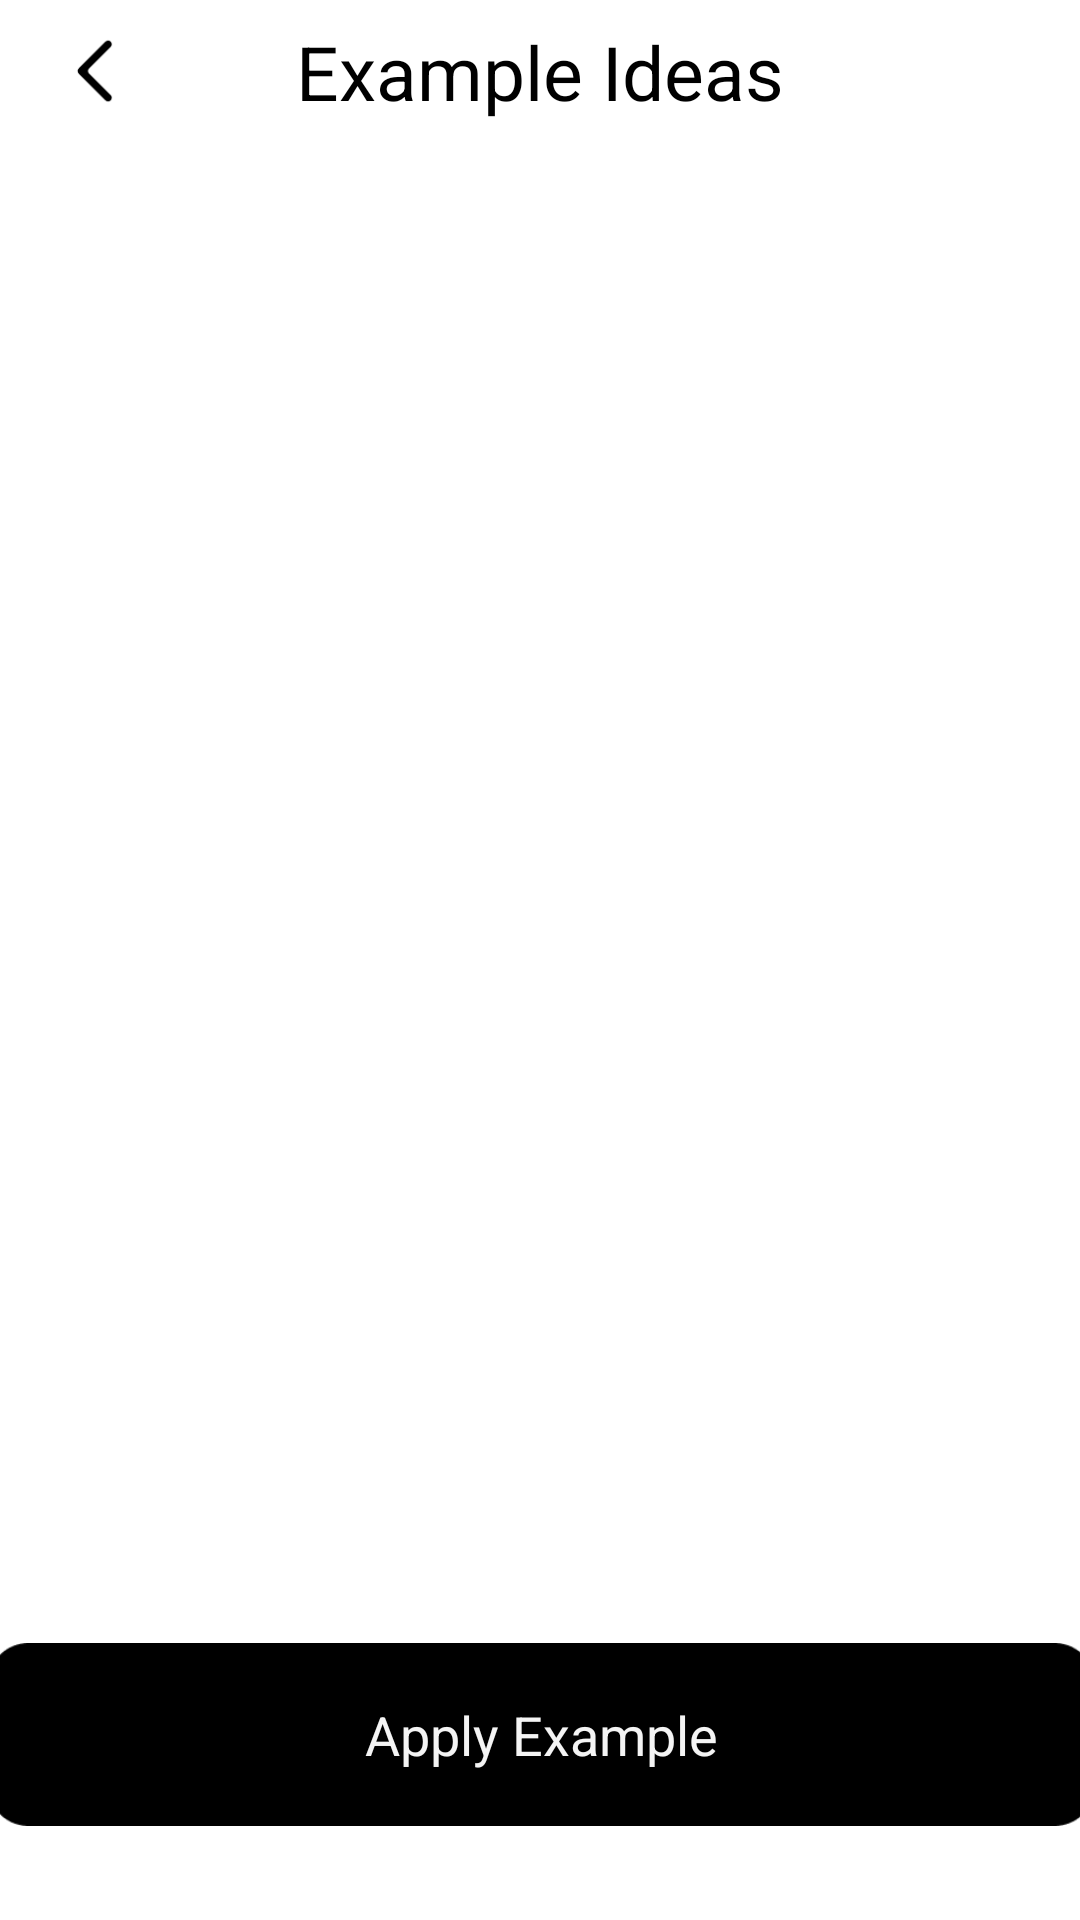

Here is an Android app screen rendered from its layout file. Give the layout XML and the strings, colors and styles it references.
<!-- AndroidManifest.xml: application theme Theme.AIArtCreator -->
<!-- res/layout/fragment_example_ides.xml -->
<?xml version="1.0" encoding="utf-8"?>
<androidx.constraintlayout.widget.ConstraintLayout xmlns:android="http://schemas.android.com/apk/res/android"
    xmlns:app="http://schemas.android.com/apk/res-auto"
    xmlns:tools="http://schemas.android.com/tools"
    android:layout_width="match_parent"
    android:layout_height="match_parent"
    android:elevation="1dp"
    tools:context=".ui.ExampleIdesFragment">

    <ImageView
        android:id="@+id/backBtn"
        android:layout_width="0dp"
        android:layout_height="0dp"
        android:src="@drawable/back_btn"
        app:layout_constraintBottom_toTopOf="@+id/guideline87"
        app:layout_constraintEnd_toStartOf="@+id/guideline90"
        app:layout_constraintStart_toStartOf="@+id/guideline91"
        app:layout_constraintTop_toTopOf="@+id/guideline94" />

    <androidx.constraintlayout.widget.Guideline
        android:id="@+id/guideline87"
        android:layout_width="wrap_content"
        android:layout_height="wrap_content"
        android:orientation="horizontal"
        app:layout_constraintGuide_percent="0.06" />

    <androidx.constraintlayout.widget.Guideline
        android:id="@+id/guideline90"
        android:layout_width="wrap_content"
        android:layout_height="wrap_content"
        android:orientation="vertical"
        app:layout_constraintGuide_percent="0.13625304" />

    <androidx.constraintlayout.widget.Guideline
        android:id="@+id/guideline91"
        android:layout_width="wrap_content"
        android:layout_height="wrap_content"
        android:orientation="vertical"
        app:layout_constraintGuide_percent="0.03892944" />

    <TextView
        android:id="@+id/example_ide"
        android:layout_width="wrap_content"
        android:layout_height="wrap_content"
        android:layout_alignParentLeft="true"
        android:layout_alignParentTop="true"
        android:gravity="center_vertical"
        android:lineSpacingExtra="7sp"
        android:text="@string/example_ide"
        android:textAppearance="@style/example_ide"
        app:layout_constraintBottom_toTopOf="@+id/guideline87"
        app:layout_constraintEnd_toEndOf="parent"
        app:layout_constraintStart_toStartOf="parent"
        app:layout_constraintTop_toTopOf="@+id/guideline94" />

    <androidx.constraintlayout.widget.Guideline
        android:id="@+id/guideline92"
        android:layout_width="wrap_content"
        android:layout_height="wrap_content"
        android:orientation="vertical"
        app:layout_constraintGuide_percent="0.7080292" />

    <androidx.constraintlayout.widget.Guideline
        android:id="@+id/guideline93"
        android:layout_width="wrap_content"
        android:layout_height="wrap_content"
        android:orientation="vertical"
        app:layout_constraintGuide_percent="0.2919708" />

    <androidx.constraintlayout.widget.Guideline
        android:id="@+id/guideline94"
        android:layout_width="wrap_content"
        android:layout_height="wrap_content"
        android:orientation="horizontal"
        app:layout_constraintGuide_percent="0.014251782" />

    <TextView
        android:id="@+id/apply_examp"
        android:layout_width="367dp"
        android:layout_height="61dp"
        android:layout_alignParentLeft="true"
        android:layout_alignParentTop="true"
        android:background="@drawable/ideacreate_btn"
        android:elevation="1dp"
        android:gravity="center_horizontal|center_vertical"
        android:text="@string/apply_examp"
        android:textAppearance="@style/apply_examp"
        app:layout_constraintBottom_toTopOf="@+id/guideline95"
        app:layout_constraintEnd_toEndOf="parent"
        app:layout_constraintStart_toStartOf="parent"
        app:layout_constraintTop_toTopOf="@+id/guideline96" />

    <androidx.constraintlayout.widget.Guideline
        android:id="@+id/guideline95"
        android:layout_width="wrap_content"
        android:layout_height="wrap_content"
        android:orientation="horizontal"
        app:layout_constraintGuide_percent="0.93942994" />

    <androidx.constraintlayout.widget.Guideline
        android:id="@+id/guideline96"
        android:layout_width="wrap_content"
        android:layout_height="wrap_content"
        android:orientation="horizontal"
        app:layout_constraintGuide_percent="0.86698335" />

    <androidx.recyclerview.widget.RecyclerView
        android:id="@+id/recyclerView"
        android:layout_width="0dp"
        android:layout_height="wrap_content"
        app:layout_constraintEnd_toStartOf="@+id/guideline98"
        app:layout_constraintStart_toStartOf="@+id/guideline91"
        app:layout_constraintTop_toTopOf="@+id/guideline97" />

    <androidx.constraintlayout.widget.Guideline
        android:id="@+id/guideline97"
        android:layout_width="wrap_content"
        android:layout_height="wrap_content"
        android:orientation="horizontal"
        app:layout_constraintGuide_percent="0.08788598" />

    <androidx.constraintlayout.widget.Guideline
        android:id="@+id/guideline98"
        android:layout_width="wrap_content"
        android:layout_height="wrap_content"
        android:orientation="vertical"
        app:layout_constraintGuide_percent="0.94647205" />

</androidx.constraintlayout.widget.ConstraintLayout>
<!-- resources referenced by this layout -->
<resources>
  <!-- drawable back_btn: png bitmap (drawable, 225 bytes) -->
  <!-- drawable ideacreate_btn: png bitmap (drawable-xhdpi, 1060 bytes) -->
  <string name="apply_examp">Apply Example</string>
  <string name="example_ide">Example Ideas</string>
  <style name="apply_examp">
          <item name="android:textSize">18sp</item>
          <item name="android:textColor">#F4F4F4</item>
      </style>
  <style name="example_ide">
          <item name="android:textSize">25sp</item>
          <item name="android:textColor">#000000</item>
      </style>
  <style name="Theme.AIArtCreator" parent="Theme.MaterialComponents.DayNight.NoActionBar">
  
          
          <item name="colorPrimary">@color/purple_500</item>
          <item name="colorPrimaryVariant">@color/purple_700</item>
          <item name="colorOnPrimary">@color/white</item>
          
          <item name="colorSecondary">@color/teal_200</item>
          <item name="colorSecondaryVariant">@color/teal_700</item>
          <item name="colorOnSecondary">@color/black</item>
          
          <item name="android:statusBarColor">#FFFFFF</item>
          
      </style>
  <!-- not gathered from this repository: default colours our renderer supplied (Android Studio template values) -->
  <color name="purple_500">#FF6200EE</color>
  <color name="purple_700">#FF3700B3</color>
  <color name="teal_200">#FF03DAC5</color>
  <color name="teal_700">#FF018786</color>
  <color name="black">#FF000000</color>
  <color name="white">#FFFFFFFF</color>
</resources>
